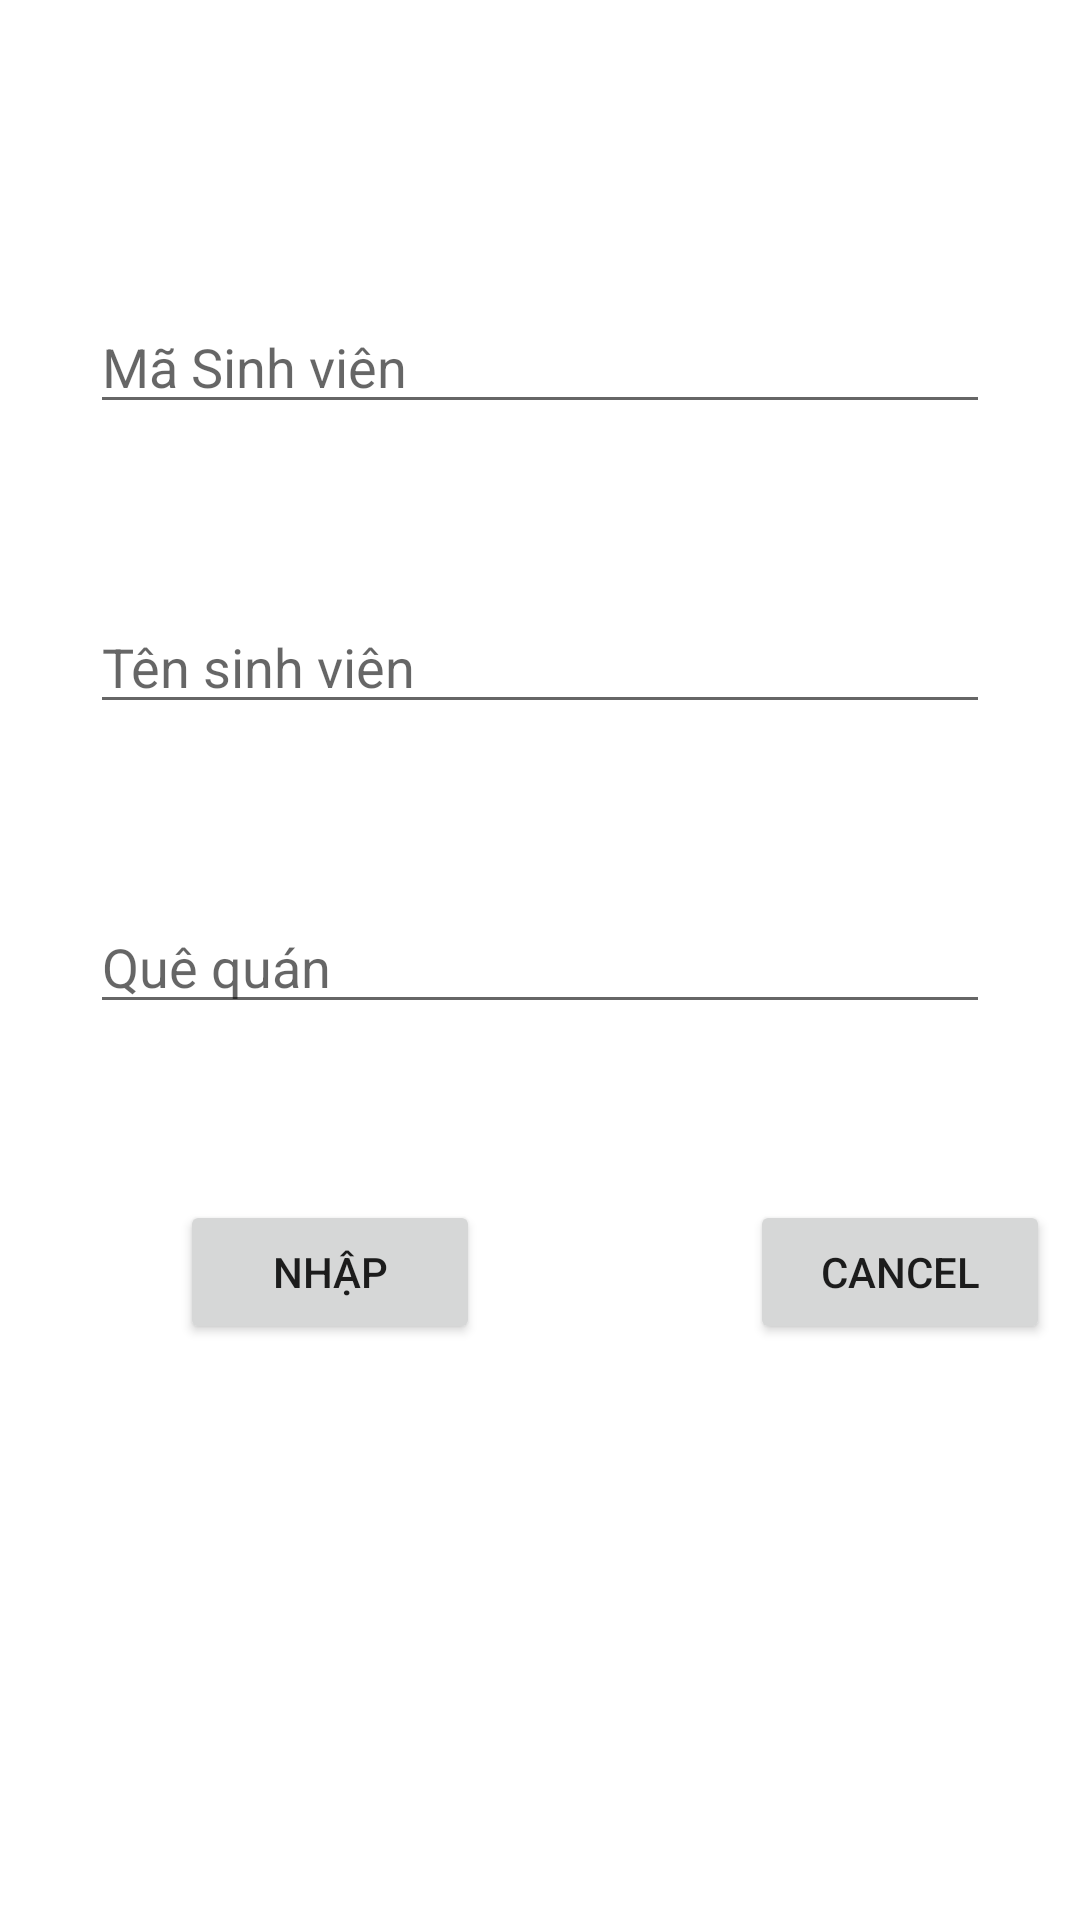

Reconstruct the res/layout file that produces this screen, plus the resources it refers to.
<!-- AndroidManifest.xml: application theme Theme.Btdiemdanh -->
<!-- res/layout/activity_main.xml -->
<?xml version="1.0" encoding="utf-8"?>
<RelativeLayout xmlns:android="http://schemas.android.com/apk/res/android"
    xmlns:app="http://schemas.android.com/apk/res-auto"
    xmlns:tools="http://schemas.android.com/tools"
    android:layout_width="match_parent"
    android:layout_height="match_parent"
    tools:context=".MainActivity">


    <EditText
        android:id="@+id/editTextTextMSV"
        android:layout_width="300dp"
        android:layout_height="wrap_content"
        android:ems="10"
        android:inputType="textPersonName"
        android:hint="Mã Sinh viên"
        android:layout_centerHorizontal="true"
        android:layout_marginTop="100dp"/>

    <EditText
        android:id="@+id/editTextTextTSV"
        android:layout_width="300dp"
        android:layout_height="wrap_content"
        android:ems="10"
        android:inputType="textPersonName"
        android:hint="Tên sinh viên"
        android:layout_centerHorizontal="true"
        android:layout_marginTop="200dp"/>

    <EditText
        android:id="@+id/editTextTextQQ"
        android:layout_width="300dp"
        android:layout_height="wrap_content"
        android:ems="10"
        android:inputType="textPersonName"
        android:hint="Quê quán"
        android:layout_centerHorizontal="true"
        android:layout_marginTop="300dp"/>

    <Button
        android:id="@+id/buttonNhap"
        android:layout_width="100dp"
        android:layout_height="wrap_content"
        android:text="Nhập"
        android:layout_marginTop="400dp"
        android:layout_marginLeft="60dp"/>

    <Button
        android:id="@+id/buttonHuy"
        android:layout_width="100dp"
        android:layout_height="wrap_content"
        android:text="Cancel"
        android:layout_marginTop="400dp"
        android:layout_marginLeft="250dp"/>

</RelativeLayout>
<!-- resources referenced by this layout -->
<resources>
  <style name="Theme.Btdiemdanh" parent="Theme.MaterialComponents.DayNight.DarkActionBar">
          
          <item name="colorPrimary">@color/purple_500</item>
          <item name="colorPrimaryVariant">@color/purple_700</item>
          <item name="colorOnPrimary">@color/white</item>
          
          <item name="colorSecondary">@color/teal_200</item>
          <item name="colorSecondaryVariant">@color/teal_700</item>
          <item name="colorOnSecondary">@color/black</item>
          
          <item name="android:statusBarColor" tools:targetApi="l">?attr/colorPrimaryVariant</item>
          
      </style>
  <!-- not gathered from this repository: default colours our renderer supplied (Android Studio template values) -->
  <color name="purple_500">#FF6200EE</color>
  <color name="purple_700">#FF3700B3</color>
  <color name="teal_200">#FF03DAC5</color>
  <color name="teal_700">#FF018786</color>
  <color name="black">#FF000000</color>
  <color name="white">#FFFFFFFF</color>
</resources>
